Photos from the image-classification dataset "data" in the GitHub repository mkalasaivan/ml_pipeline_event_mlops. Its 7 classes are: corner kick, free kick, penalty kick, red card, yellow card, substitute, tackle.

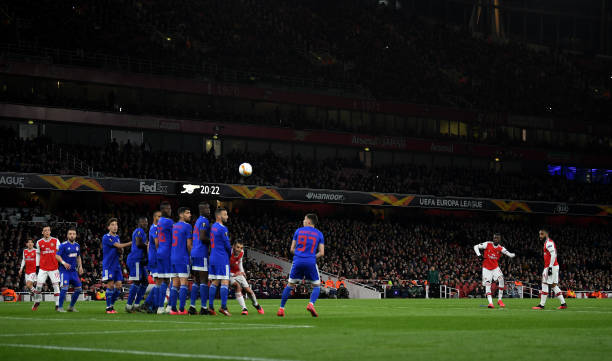
Label: free kick

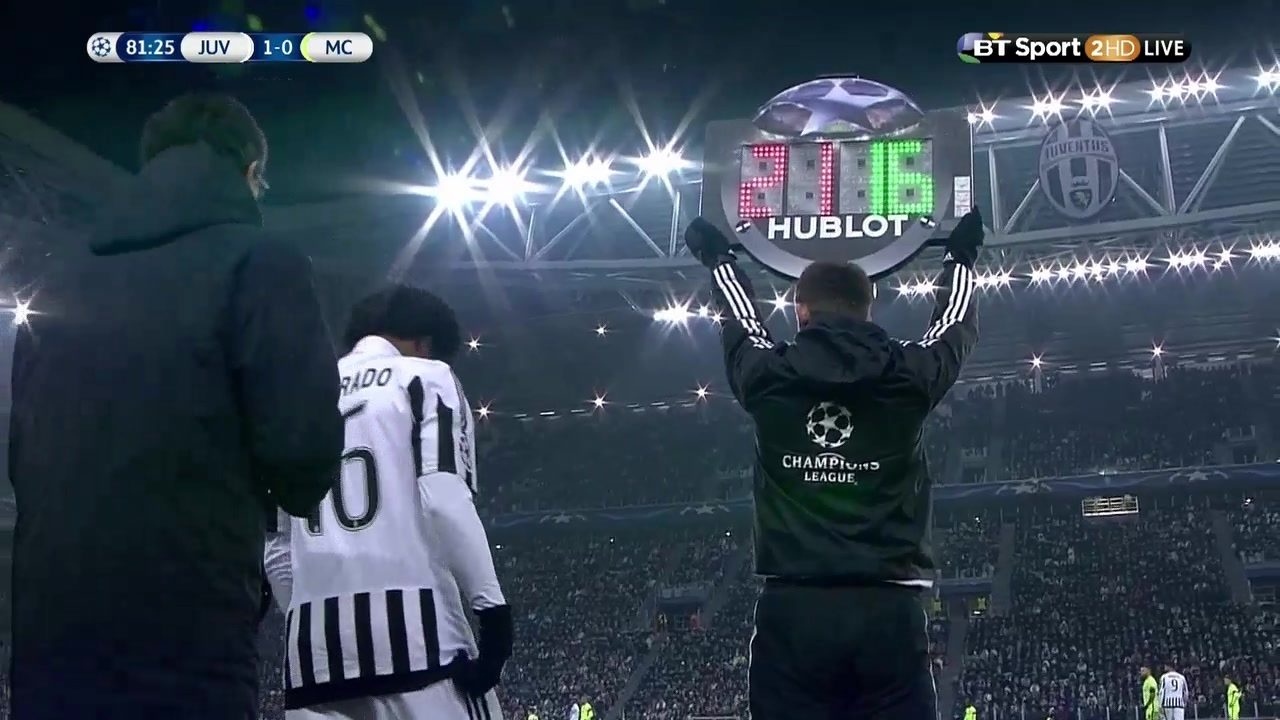
Label: substitute

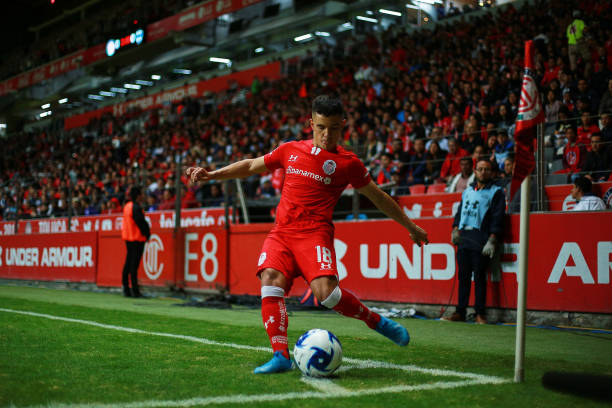
Label: corner kick

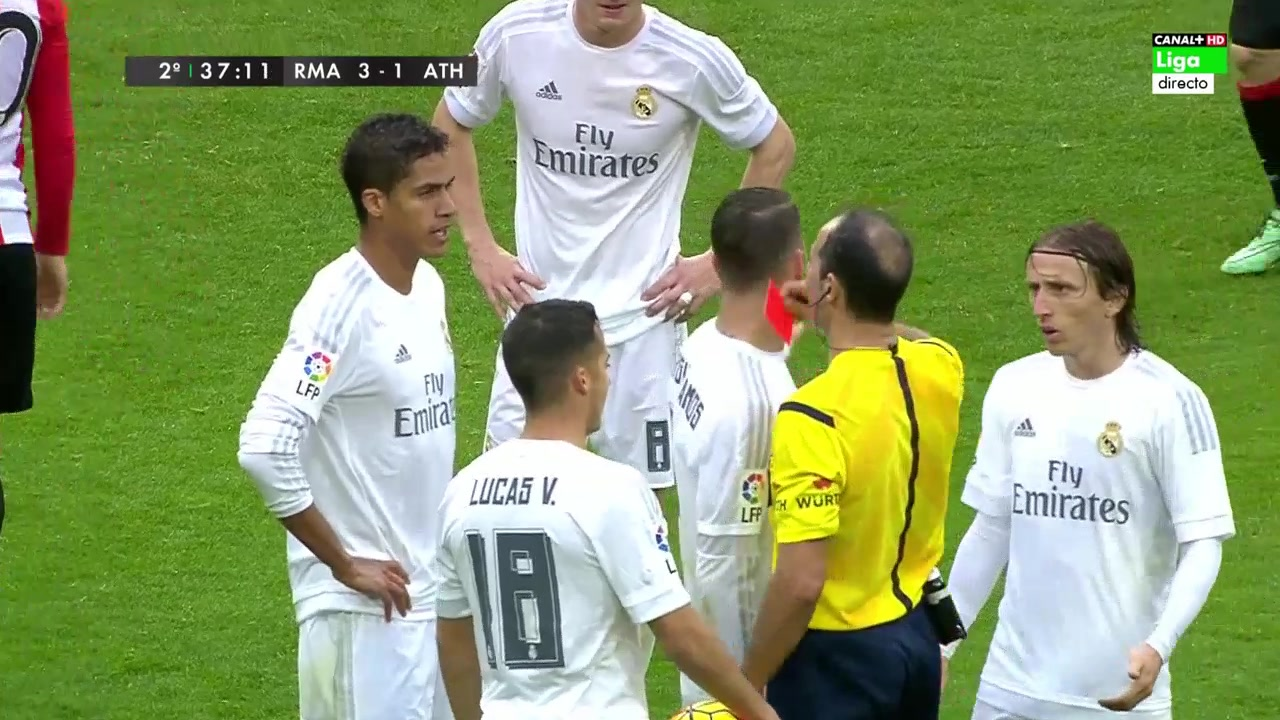
Label: red card

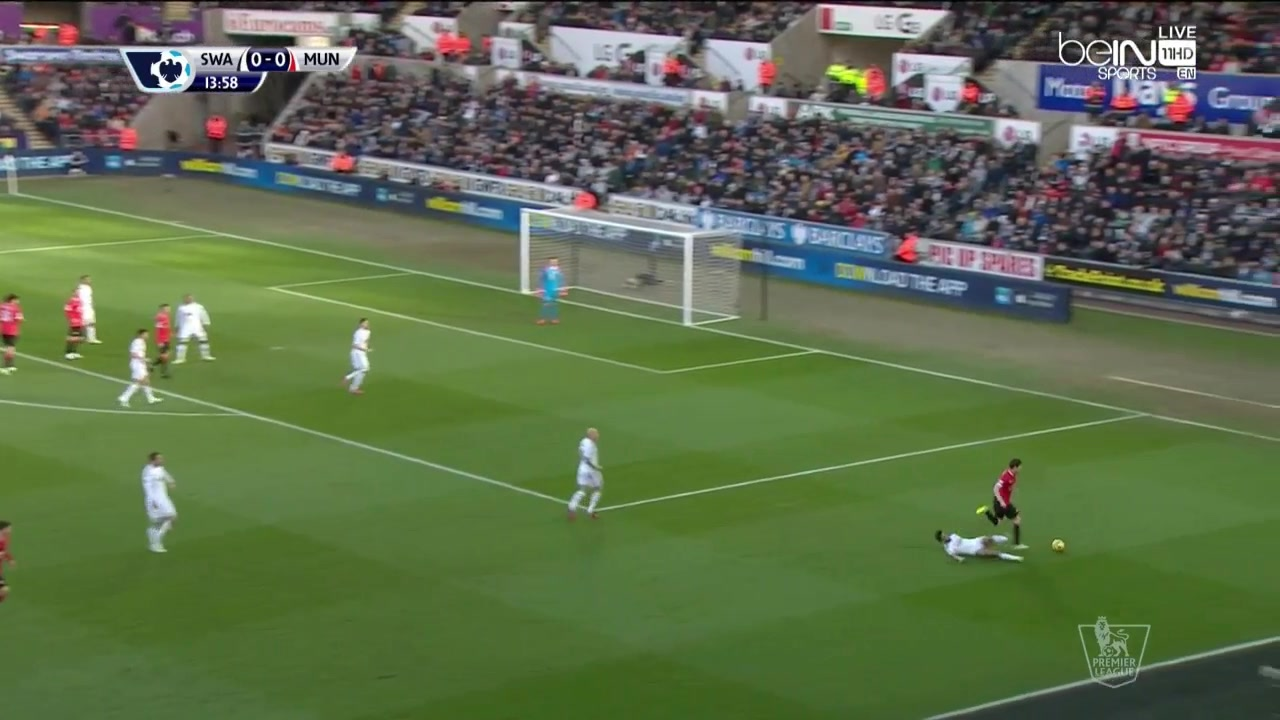
Label: tackle

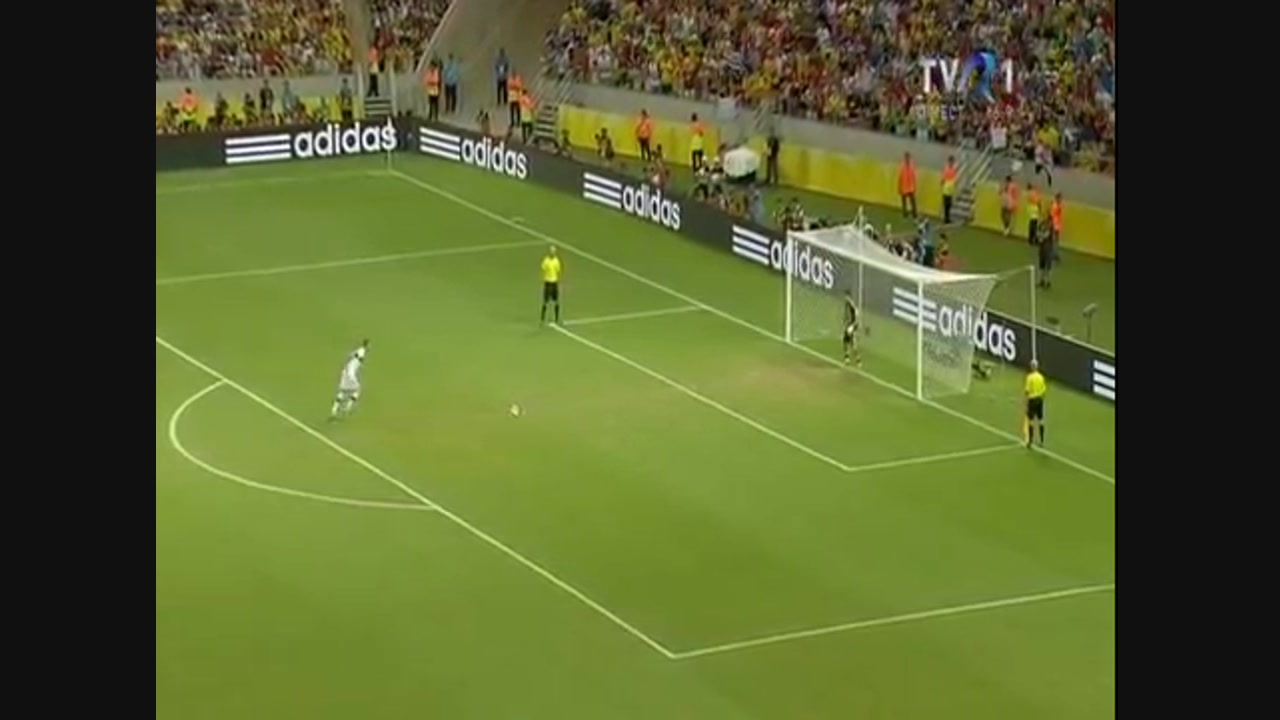
Label: penalty kick
